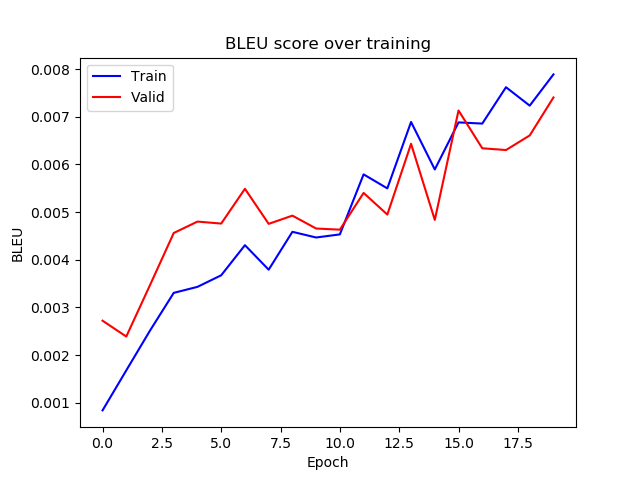

The table this chart was drawn from, first rows:
epoch, train_bleu, valid_bleu
0, 0.0008386, 0.00272
1, 0.001678, 0.002388
2, 0.002513, 0.003467
3, 0.003304, 0.00456
4, 0.00343, 0.004799
5, 0.003673, 0.004758
6, 0.004304, 0.005487
7, 0.00379, 0.004752
8, 0.004585, 0.004924
9, 0.004465, 0.004654
10, 0.004531, 0.00463
11, 0.00579, 0.005401
12, 0.005496, 0.004946
13, 0.006889, 0.006431
14, 0.005893, 0.004835
15, 0.00688, 0.00713
16, 0.006855, 0.006337
17, 0.007618, 0.0063
18, 0.007231, 0.006606
19, 0.007887, 0.007403
